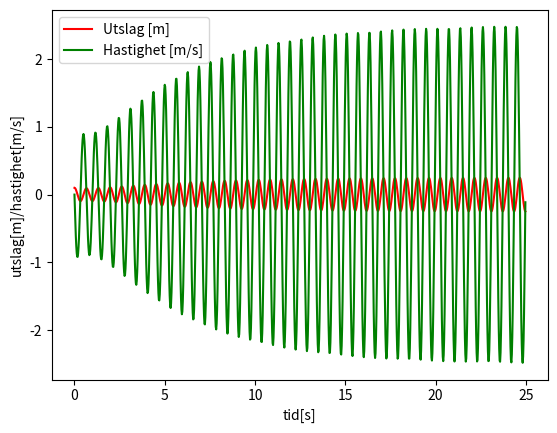

This chart was generated by the following Python code:
import numpy as np
import matplotlib.pyplot as mlp

def diffEq( y, t ):
    l = 10 # fjaerkonstant i kg/s**2
    m = 100.*10**-3 # masse i kg
    w_0 = np.sqrt( l/m ) # egenfrekvens i Hz
    b = 0.04 # friksjonskoeffisient
    gamma = b/(2*m)
    w_f = np.sqrt(w_0**2 - gamma**2)  #b**2/(2*m)
    F_f = 0.1
    return( np.array([ y[1], -w_0**2*y[0]-2*gamma*y[1]+(F_f/m)*np.cos(w_f*t) ]) )

def RK4( y, t, dt ):
    k1 = diffEq( y, t )
    k2 = diffEq( y+k1*dt/2., t+dt/2. )
    k3 = diffEq( y+k2*dt/2., t+dt/2. )
    k4 = diffEq( y+k3*dt, t+dt )
    l = ( k1 + 2.*k2 + 2*k3 + k4 )/6.
    return( y+l*dt )

T = 25.     # total tid i sekund
nn = 1000    # antal tidsskritt
dt = T/nn   # tidskritt

t = np.zeros(nn)
t[0] = 0.
vec = np.zeros(( nn, 2))
#ana = np.zeros((nn,2))
vec[0,0] = 0.1      #startposisjon                                                  , analytic[0,0]
vec[0,1] = 0        #starthastighet                                                  , analytic[0,1]

for i in range( 1, nn ):    # gaa et tidskritt
    t[i] = t[i-1] + dt 
    vec[i,:] = RK4( vec[i-1,:], t[i-1], dt )
    #ana[i-1,0],ana[i-1,1] = analytic(0.5, 10, 0.1, -0.05, t[i])                 #-0.1*np.exp(-t(i)/2)*np.cos(9.9875*t[i]-0.05)
                                                                                #-0.05*np.exp(-t(i)/2)*np.cos(9.9875*t[i]-0.05)-np.exp(-t(i)/2)*np.sin(9.9875*t[i]-0.05)
mlp.plot( t, vec[:,0], 'r', t, vec[:,1], 'g' )
mlp.legend(["Utslag [m]", "Hastighet [m/s]"])
mlp.xlabel("tid[s]")
mlp.ylabel("utslag[m]/hastighet[m/s]")
mlp.show()

